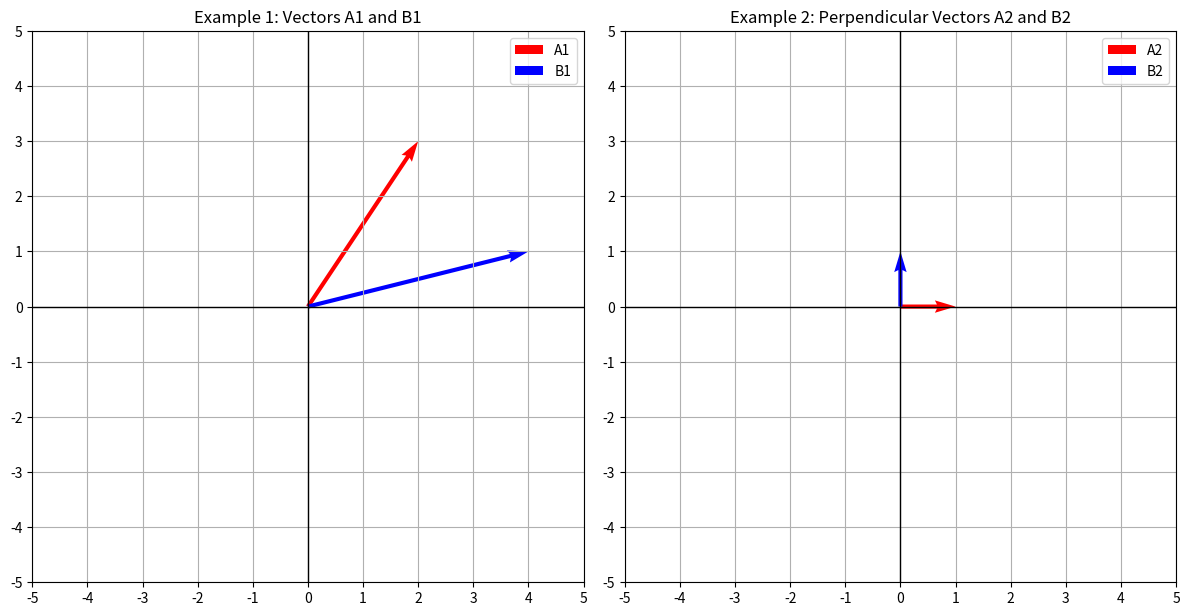
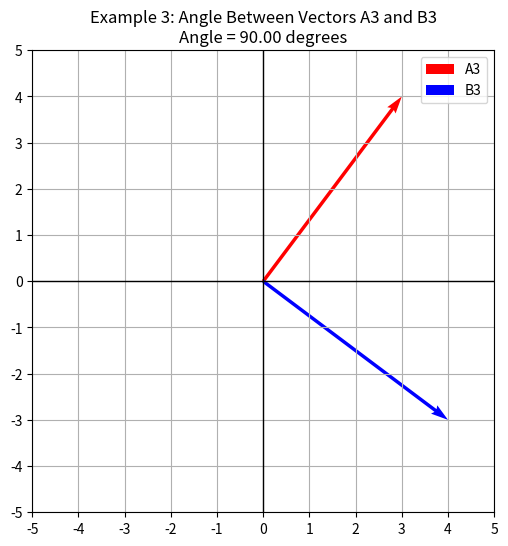

These charts were generated, in order, by the following Python code:
import numpy as np
import matplotlib.pyplot as plt

# Function to plot vectors
def plot_vectors(A, B, ax, label_A="A", label_B="B"):
    ax.quiver(0, 0, A[0], A[1], angles='xy', scale_units='xy', scale=1, color='r', label=label_A)
    ax.quiver(0, 0, B[0], B[1], angles='xy', scale_units='xy', scale=1, color='b', label=label_B)
    ax.set_xlim(-5, 5)
    ax.set_ylim(-5, 5)
    ax.set_aspect('equal')
    ax.grid(True)
    
    # Set grid to show one unit at a time
    ax.set_xticks(np.arange(-5, 6, 1))
    ax.set_yticks(np.arange(-5, 6, 1))

    ax.axhline(0, color='black',linewidth=1)
    ax.axvline(0, color='black',linewidth=1)
    ax.legend()

# Function to calculate and display dot product and angle
def compute_and_display_dot_product(A, B):
    dot_product = np.dot(A, B)
    magnitude_A = np.linalg.norm(A)
    magnitude_B = np.linalg.norm(B)
    cos_theta = dot_product / (magnitude_A * magnitude_B)
    angle_rad = np.arccos(cos_theta)
    angle_deg = np.degrees(angle_rad)

    print(f"Dot Product of A and B: {dot_product}")
    print(f"Angle between A and B: {angle_deg:.2f} degrees")

    return dot_product, angle_deg

# Example 1: Simple Dot Product
A1 = np.array([2, 3])
B1 = np.array([4, 1])

fig, ax = plt.subplots(1, 2, figsize=(12, 6))

# Plot vectors A1 and B1
plot_vectors(A1, B1, ax[0], label_A="A1", label_B="B1")
ax[0].set_title("Example 1: Vectors A1 and B1")

# Compute and display the dot product
compute_and_display_dot_product(A1, B1)

# Example 2: Perpendicular Vectors
A2 = np.array([1, 0])
B2 = np.array([0, 1])

# Plot vectors A2 and B2
plot_vectors(A2, B2, ax[1], label_A="A2", label_B="B2")
ax[1].set_title("Example 2: Perpendicular Vectors A2 and B2")

# Compute and display the dot product
compute_and_display_dot_product(A2, B2)

plt.tight_layout()
plt.show()

# Example 3: Angle Between Two Vectors
A3 = np.array([3, 4])
B3 = np.array([4, -3])

# Compute and display dot product and angle
dot_product_3, angle_3 = compute_and_display_dot_product(A3, B3)

# Visualize the vectors
fig, ax = plt.subplots(figsize=(6, 6))
plot_vectors(A3, B3, ax, label_A="A3", label_B="B3")
ax.set_title(f"Example 3: Angle Between Vectors A3 and B3\nAngle = {angle_3:.2f} degrees")
plt.show()

# Example 4: Dot Product and Work Done by a Force
A4 = np.array([5, 0])  # Force vector (along x-axis)
B4 = np.array([2, 3])  # Displacement vector (in any direction)

# Compute and display dot product (Work done)
work_done, _ = compute_and_display_dot_product(A4, B4)
print(f"\nWork Done by the Force: {work_done:.2f} Joules")
